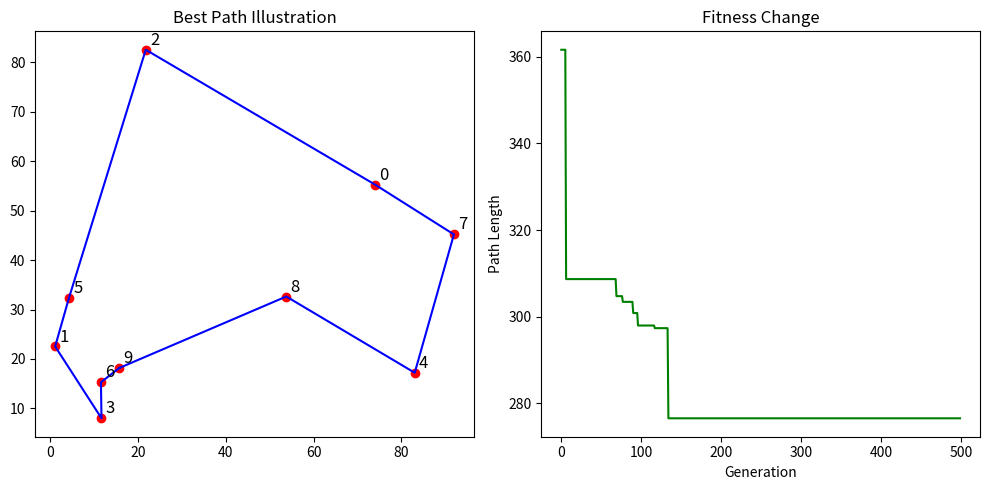

Write the Python code that produced this figure.
import random
import math
import numpy as np
import matplotlib.pyplot as plt

# Generate coordinates for 10 random cities
NUM_CITIES = 10
cities = np.random.rand(NUM_CITIES, 2) * 100

# Calculate the Euclidean distance matrix between cities
distance_matrix = np.zeros((NUM_CITIES, NUM_CITIES))
for i in range(NUM_CITIES):
    for j in range(NUM_CITIES):
        if i != j:
            distance_matrix[i][j] = math.sqrt((cities[i][0] - cities[j][0]) ** 2 + (cities[i][1] - cities[j][1]) ** 2)

# Parameter settings
POP_SIZE = 100  # Population size
GENERATIONS = 500  # Number of generations
CROSSOVER_RATE = 0.8  # Crossover probability
MUTATION_RATE = 0.02  # Mutation probability
ELITE_SIZE = 1  # Number of elites to keep

# Initialize the population
def initialize_population(pop_size, num_cities):
    population = []
    for _ in range(pop_size):
        individual = list(range(num_cities))
        random.shuffle(individual)
        population.append(individual)
    return population

# Calculate the path length
def calculate_fitness(individual, distance_matrix):
    total_distance = 0
    for i in range(len(individual)):
        from_city = individual[i]
        to_city = individual[(i + 1) % len(individual)]
        total_distance += distance_matrix[from_city][to_city]
    return total_distance

# Selection operation: Roulette wheel selection
def selection(population, fitness_scores):
    total_fitness = sum(fitness_scores)
    selection_probs = [fitness / total_fitness for fitness in fitness_scores]
    selected_index = np.random.choice(len(population), size=2, replace=False, p=selection_probs)
    return [population[selected_index[0]], population[selected_index[1]]]

# Crossover operation: Order crossover (OX)
def crossover(parent1, parent2):
    if random.random() < CROSSOVER_RATE:
        start, end = sorted(random.sample(range(len(parent1)), 2))
        child_p1 = parent1[start:end]
        child_p2 = [item for item in parent2 if item not in child_p1]
        child = child_p2[:start] + child_p1 + child_p2[start:]
        return child
    else:
        return parent1.copy()

# Mutation operation: Swap mutation
def mutate(individual):
    for swapped in range(len(individual)):
        if random.random() < MUTATION_RATE:
            swap_with = random.randint(0, len(individual) - 1)
            individual[swapped], individual[swap_with] = individual[swap_with], individual[swapped]
    return individual

# Elitism
def elitism(population, fitness_scores, elite_size):
    sorted_indices = np.argsort(fitness_scores)
    elites = [population[i] for i in sorted_indices[:elite_size]]
    return elites

# Main genetic algorithm
def genetic_algorithm():
    population = initialize_population(POP_SIZE, NUM_CITIES)
    best_distance = float('inf')
    best_path = None
    history = []

    for generation in range(GENERATIONS):
        # Calculate fitness
        fitness_scores = [calculate_fitness(ind, distance_matrix) for ind in population]
        
        # Record the best individual
        min_distance = min(fitness_scores)
        if min_distance < best_distance:
            best_distance = min_distance
            best_path = population[fitness_scores.index(min_distance)]
        
        history.append(best_distance)
        
        # Elitism
        elites = elitism(population, fitness_scores, ELITE_SIZE)
        
        # Generate a new population
        new_population = elites.copy()
        while len(new_population) < POP_SIZE:
            parents = selection(population, fitness_scores)
            child = crossover(parents[0], parents[1])
            child = mutate(child)
            new_population.append(child)
        
        population = new_population
    
    return best_path, best_distance, history

# Run the genetic algorithm
best_path, best_distance, history = genetic_algorithm()

# Output the results
print("Best path length: {:.2f}".format(best_distance))
print("Best path: ", best_path)

# Visualize the results
plt.figure(figsize=(10, 5))

# Plot the city distribution
plt.subplot(1, 2, 1)
plt.scatter(cities[:, 0], cities[:, 1], color='red')
for i, (x, y) in enumerate(cities):
    plt.text(x + 1, y + 1, str(i), fontsize=12)
# Plot the best path
path = best_path + [best_path[0]]
path_coords = cities[path]
plt.plot(path_coords[:, 0], path_coords[:, 1], linestyle='-', color='blue')
plt.title('Best Path Illustration')

# Plot the fitness change
plt.subplot(1, 2, 2)
plt.plot(history, color='green')
plt.title('Fitness Change')
plt.xlabel('Generation')
plt.ylabel('Path Length')

plt.tight_layout()
plt.show()
